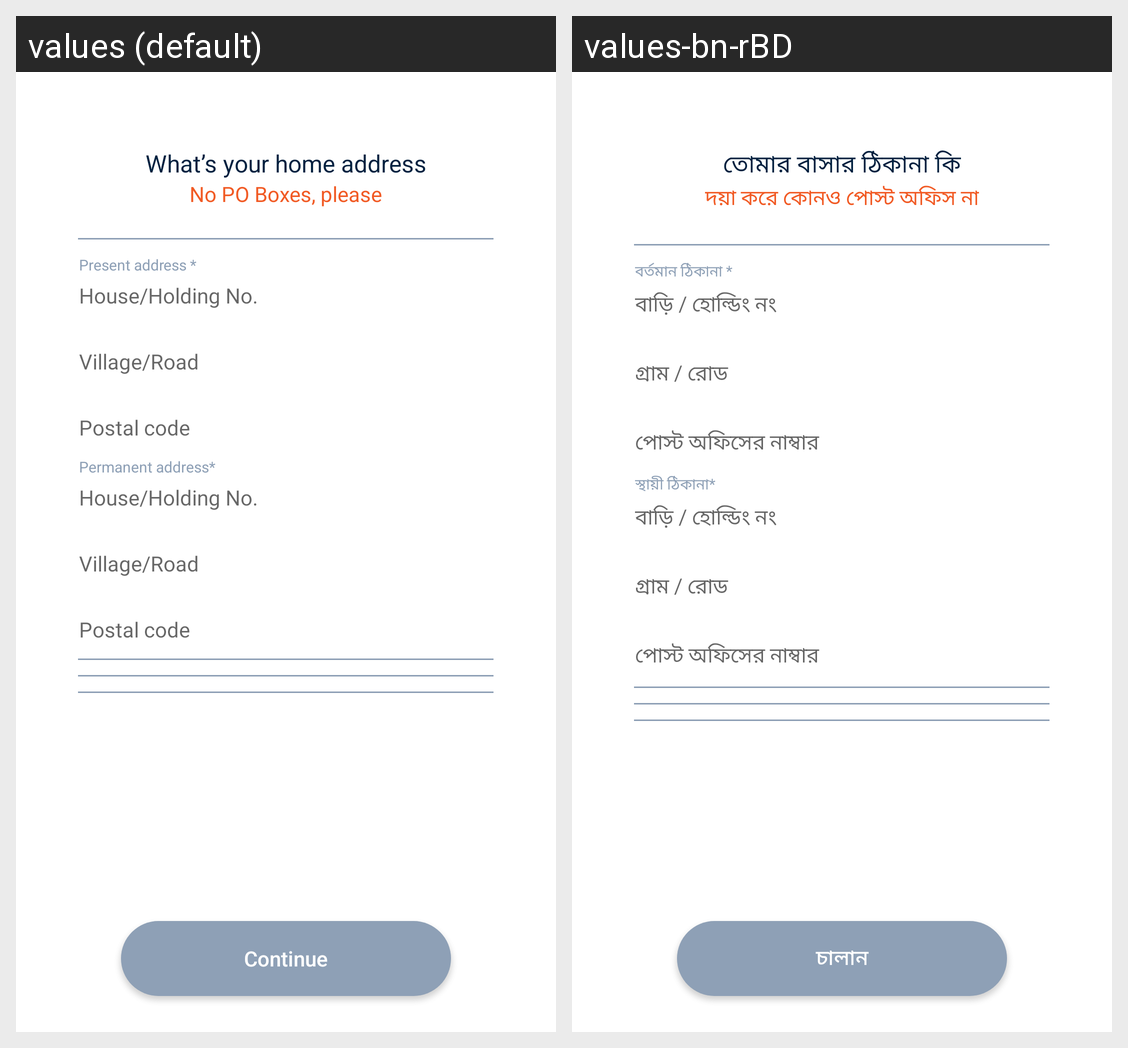

Locale-by-locale string values for the Android screen shown in this grid:
Android screen res/layout/personal_full_freg_layout.xml rendered under 2 locales, left to right: values (default), values-bn-rBD. Device: Nexus 5 (rendered at 1080×1920; each locale shown at half size, 540×960, under a caption strip naming it); theme FullScreen.
Strings drawn on this screen, with the default value and each locale's value (text and hints the layout hard-codes, and strings that could not be matched under every locale, appear in the picture but are not listed):

what_s_your_home_address
  values: What’s your home address
  values-bn-rBD: তোমার বাসার ঠিকানা কি

no_po_boxes_please
  values: No PO Boxes, please
  values-bn-rBD: দয়া করে কোনও পোস্ট অফিস না

present_address_required
  values: Present address *
  values-bn-rBD: বর্তমান ঠিকানা *

house_holding_no
  values: House/Holding No.
  values-bn-rBD: বাড়ি / হোল্ডিং নং

village_road
  values: Village/Road
  values-bn-rBD: গ্রাম / রোড

postal_code
  values: Postal code
  values-bn-rBD: পোস্ট অফিসের নাম্বার

permanent_address_req
  values: Permanent address*
  values-bn-rBD: স্থায়ী ঠিকানা*

continue_txt
  values: Continue
  values-bn-rBD: চালান
